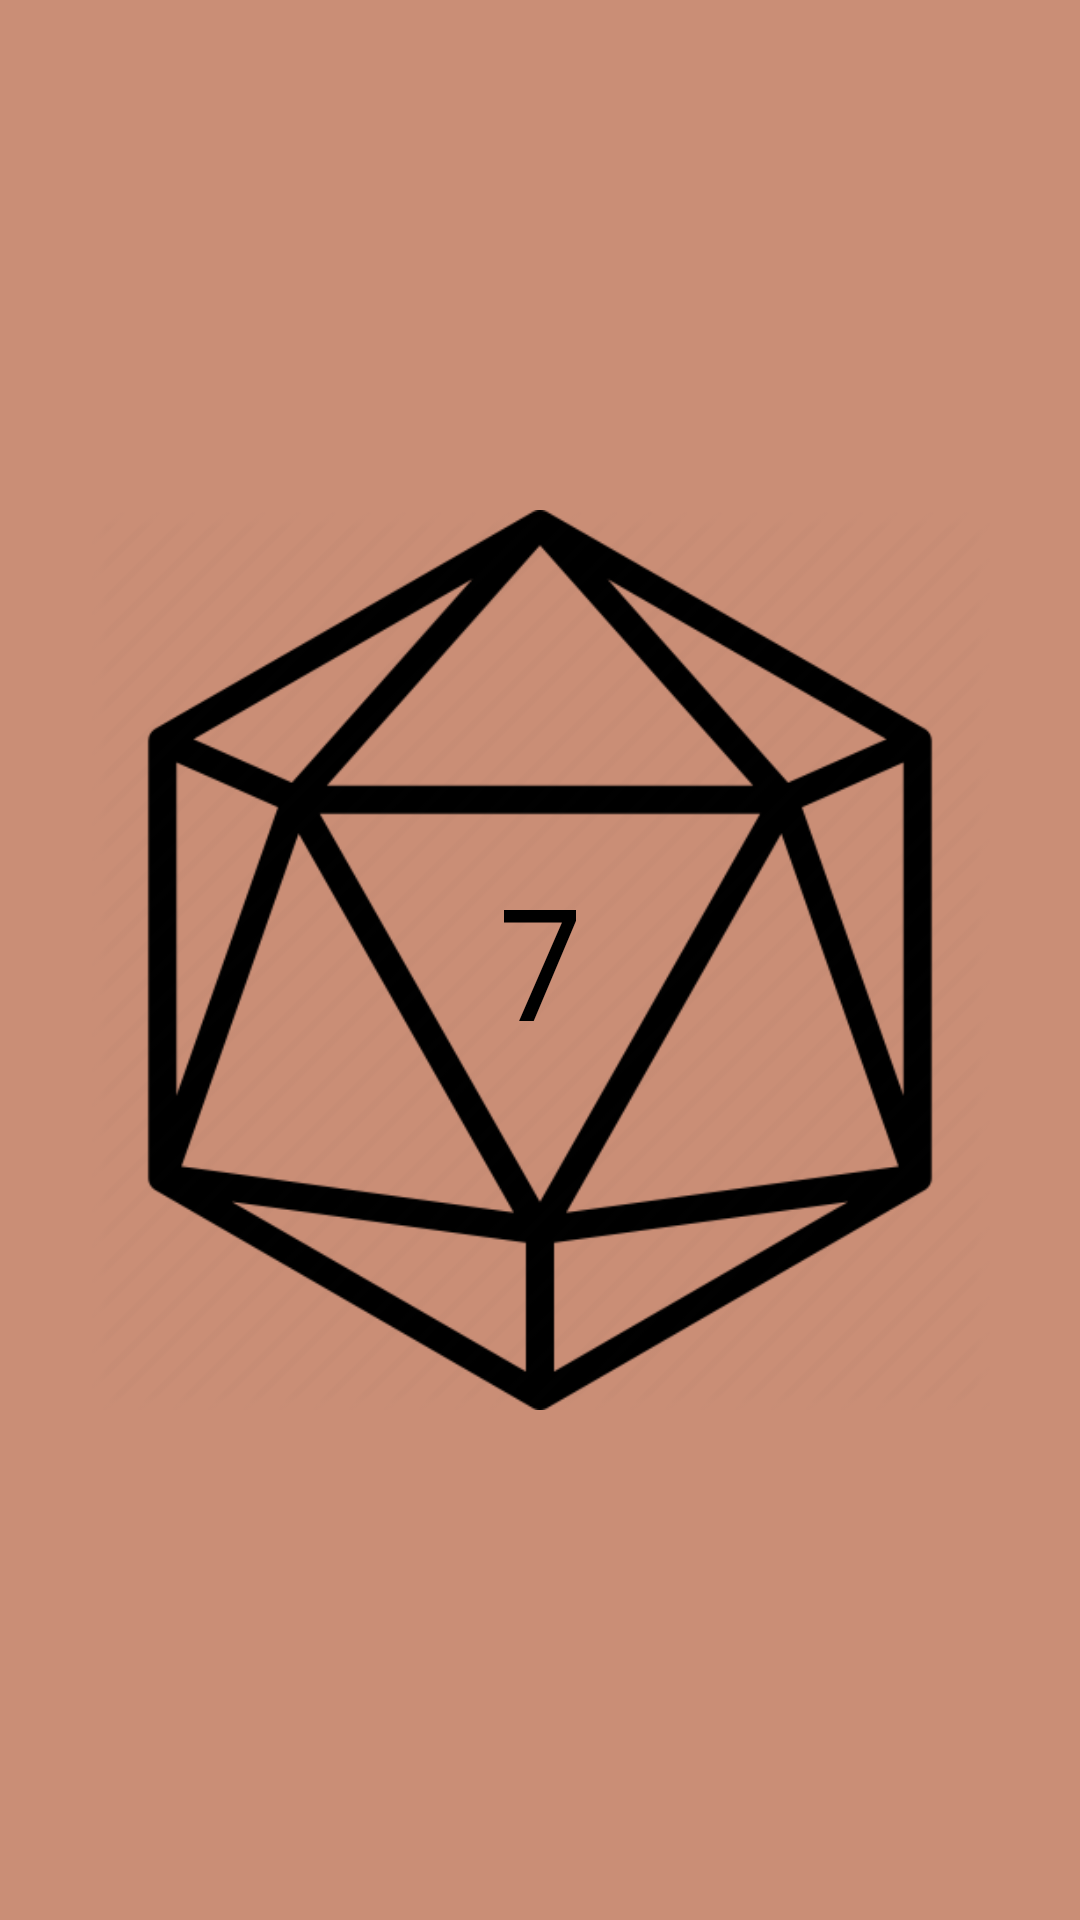

Produce the Android XML layout that renders to this screen, including the resource entries it uses.
<!-- AndroidManifest.xml: application theme AppTheme -->
<!-- res/layout/activity_main.xml -->
<?xml version="1.0" encoding="utf-8"?>
<androidx.constraintlayout.widget.ConstraintLayout xmlns:android="http://schemas.android.com/apk/res/android"
    xmlns:app="http://schemas.android.com/apk/res-auto"
    xmlns:tools="http://schemas.android.com/tools"
    android:layout_width="match_parent"
    android:layout_height="match_parent"
    tools:context=".MainActivity"
    android:background="@color/lightRed">

    <ImageView
        android:id="@+id/diceImage"
        android:layout_width="300dp"
        android:layout_height="300dp"
        android:contentDescription="@string/dice_image_c_desc"
        android:src="@drawable/d20image"
        app:layout_constraintBottom_toBottomOf="parent"
        app:layout_constraintLeft_toLeftOf="parent"
        app:layout_constraintRight_toRightOf="parent"
        app:layout_constraintTop_toTopOf="parent" />

    <TextView
        android:id="@+id/diceValueTextView"
        android:layout_width="wrap_content"
        android:layout_height="wrap_content"
        android:fontFamily="monospace"
        android:text="@string/dice_default_value"
        android:textColor="@android:color/black"
        android:textSize="52sp"
        app:layout_constraintBottom_toBottomOf="@+id/diceImage"
        app:layout_constraintEnd_toEndOf="@+id/diceImage"
        app:layout_constraintStart_toStartOf="@+id/diceImage"
        app:layout_constraintTop_toTopOf="@+id/diceImage" />

</androidx.constraintlayout.widget.ConstraintLayout>
<!-- resources referenced by this layout -->
<resources>
  <color name="lightRed">#CA8E76</color>
  <!-- drawable d20image: png bitmap (drawable-v24, 47252 bytes) -->
  <string name="dice_default_value">7</string>
  <string name="dice_image_c_desc">background dice image</string>
  <style name="AppTheme" parent="Theme.AppCompat.Light.DarkActionBar">
          
          <item name="colorPrimary">@color/colorPrimary</item>
          <item name="colorPrimaryDark">@color/colorPrimaryDark</item>
          <item name="colorAccent">@color/colorAccent</item>
      </style>
  <color name="colorPrimary">#C92C00</color>
  <color name="colorPrimaryDark">#881F02</color>
  <color name="colorAccent">#FD5858</color>
</resources>
